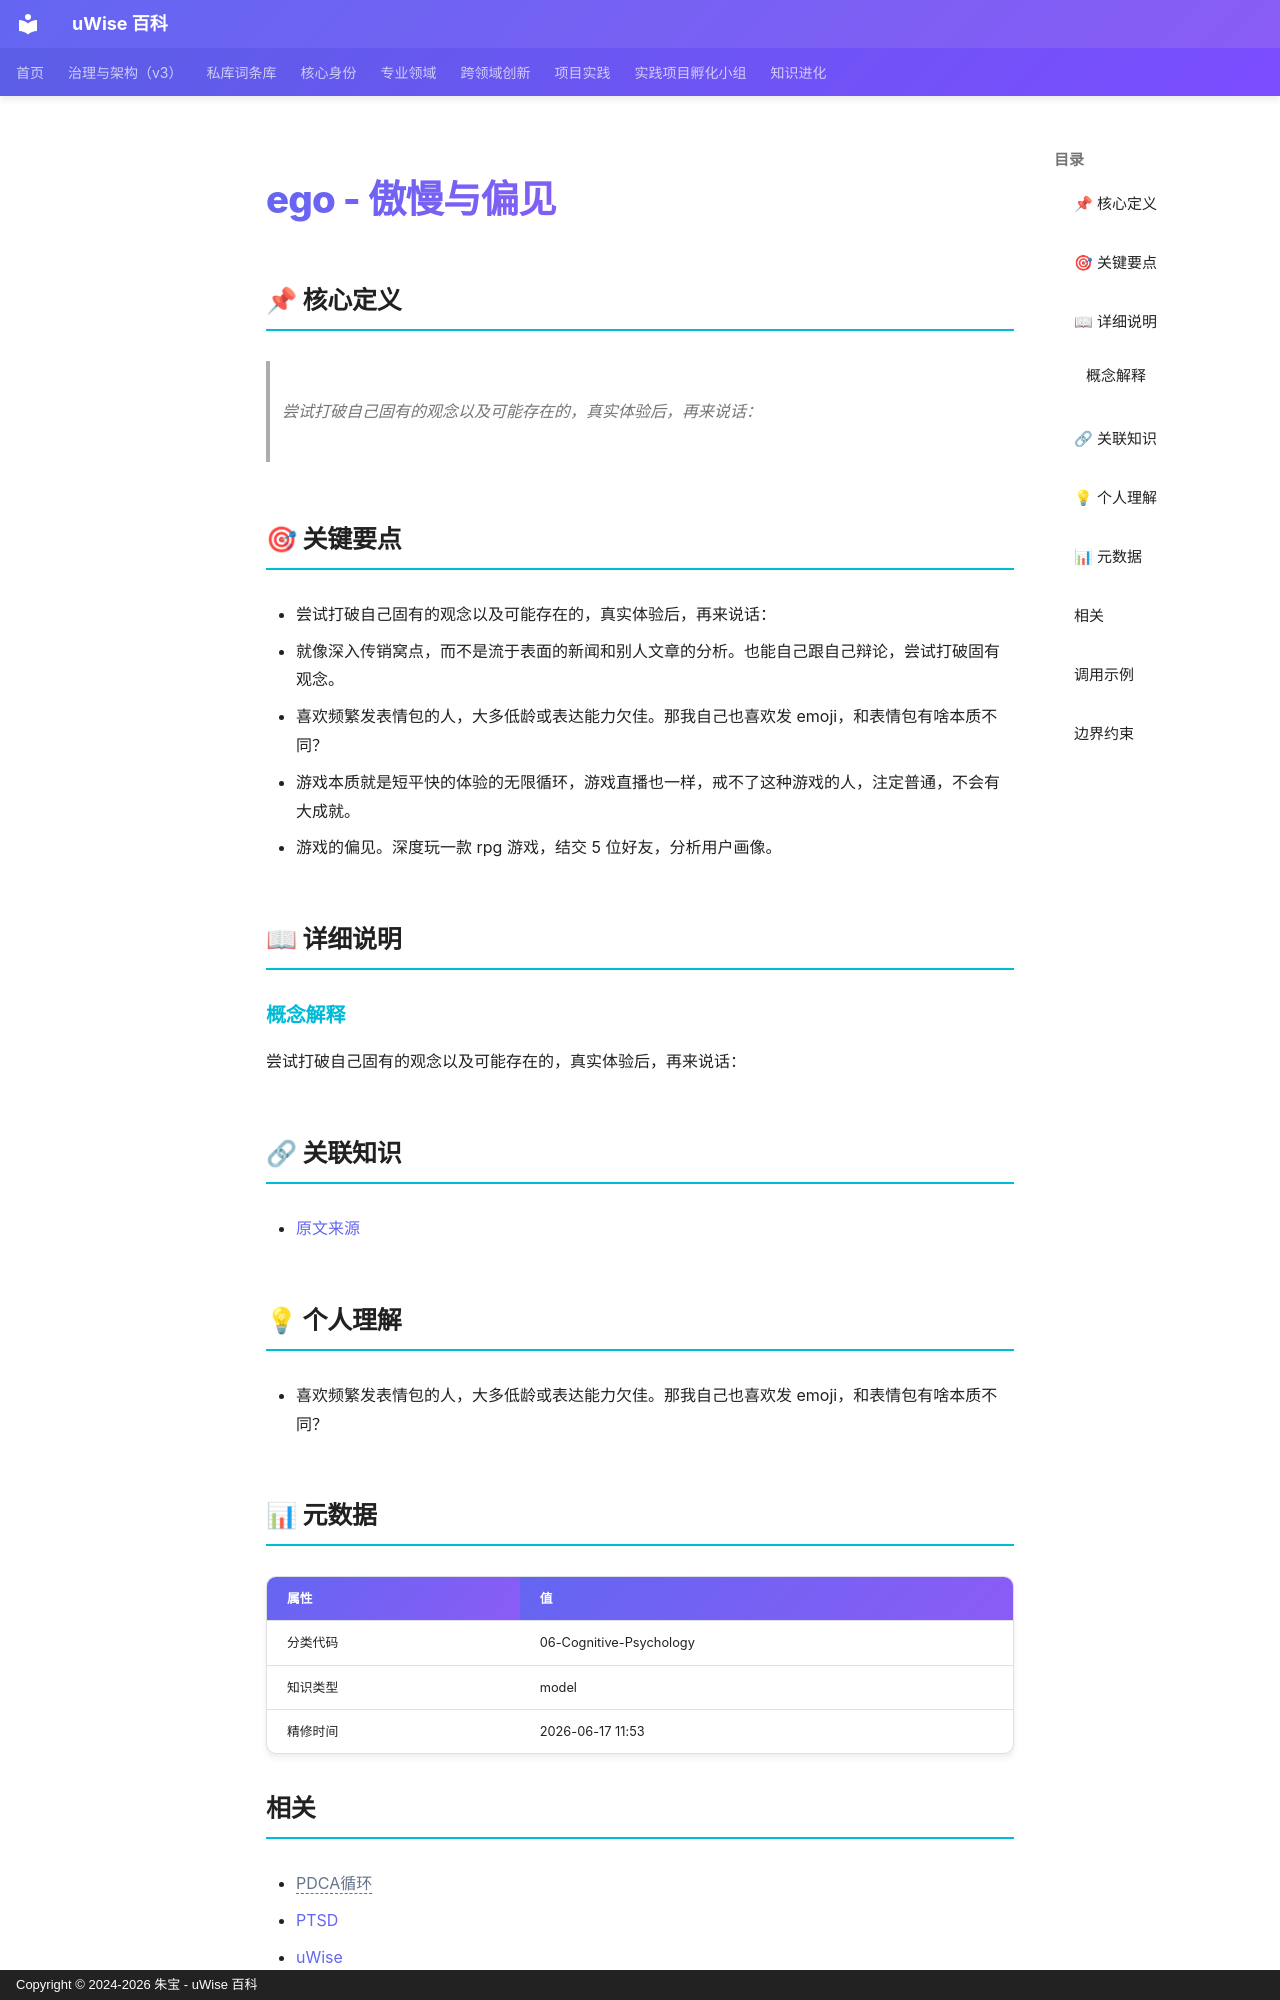

repository: zhubao315/uWise · page: vault-encyclopedia/ego-md-550dda96/index.html · generator: mkdocs · copyright: Copyright © 2024-2026 朱宝 - uWise 百科

---
title: "ego - 傲慢与偏见"
description: "尝试打破自己固有的观念以及可能存在的，真实体验后，再来说话："
---

# ego - 傲慢与偏见

## 📌 核心定义

> 尝试打破自己固有的观念以及可能存在的，真实体验后，再来说话：

## 🎯 关键要点

- 尝试打破自己固有的观念以及可能存在的，真实体验后，再来说话：
- 就像深入传销窝点，而不是流于表面的新闻和别人文章的分析。也能自己跟自己辩论，尝试打破固有观念。
- 喜欢频繁发表情包的人，大多低龄或表达能力欠佳。那我自己也喜欢发 emoji，和表情包有啥本质不同？
- 游戏本质就是短平快的体验的无限循环，游戏直播也一样，戒不了这种游戏的人，注定普通，不会有大成就。
- 游戏的偏见。深度玩一款 rpg 游戏，结交 5 位好友，分析用户画像。

## 📖 详细说明

### 概念解释
尝试打破自己固有的观念以及可能存在的，真实体验后，再来说话：


## 🔗 关联知识

- [原文来源](../ego-md-550dda96/)

## 💡 个人理解

- 喜欢频繁发表情包的人，大多低龄或表达能力欠佳。那我自己也喜欢发 emoji，和表情包有啥本质不同？

## 📊 元数据

| 属性 | 值 |
|------|-----|
| 分类代码 | 06-Cognitive-Psychology |
| 知识类型 | model |
| 精修时间 | 2026-06-17 11:53 |

## 相关

- <span class="uw-unresolved" data-target="PDCA循环" title="未解析的双链目标：PDCA循环">PDCA循环</span>
- [PTSD](../ptsd-md-a2e1522a/)
- [uWise](../uwise-md-5c3e1a0e/)
- [万事万物皆有代价](../md-357588bc/)
- [万历怠政](../md-99878392/)

---
